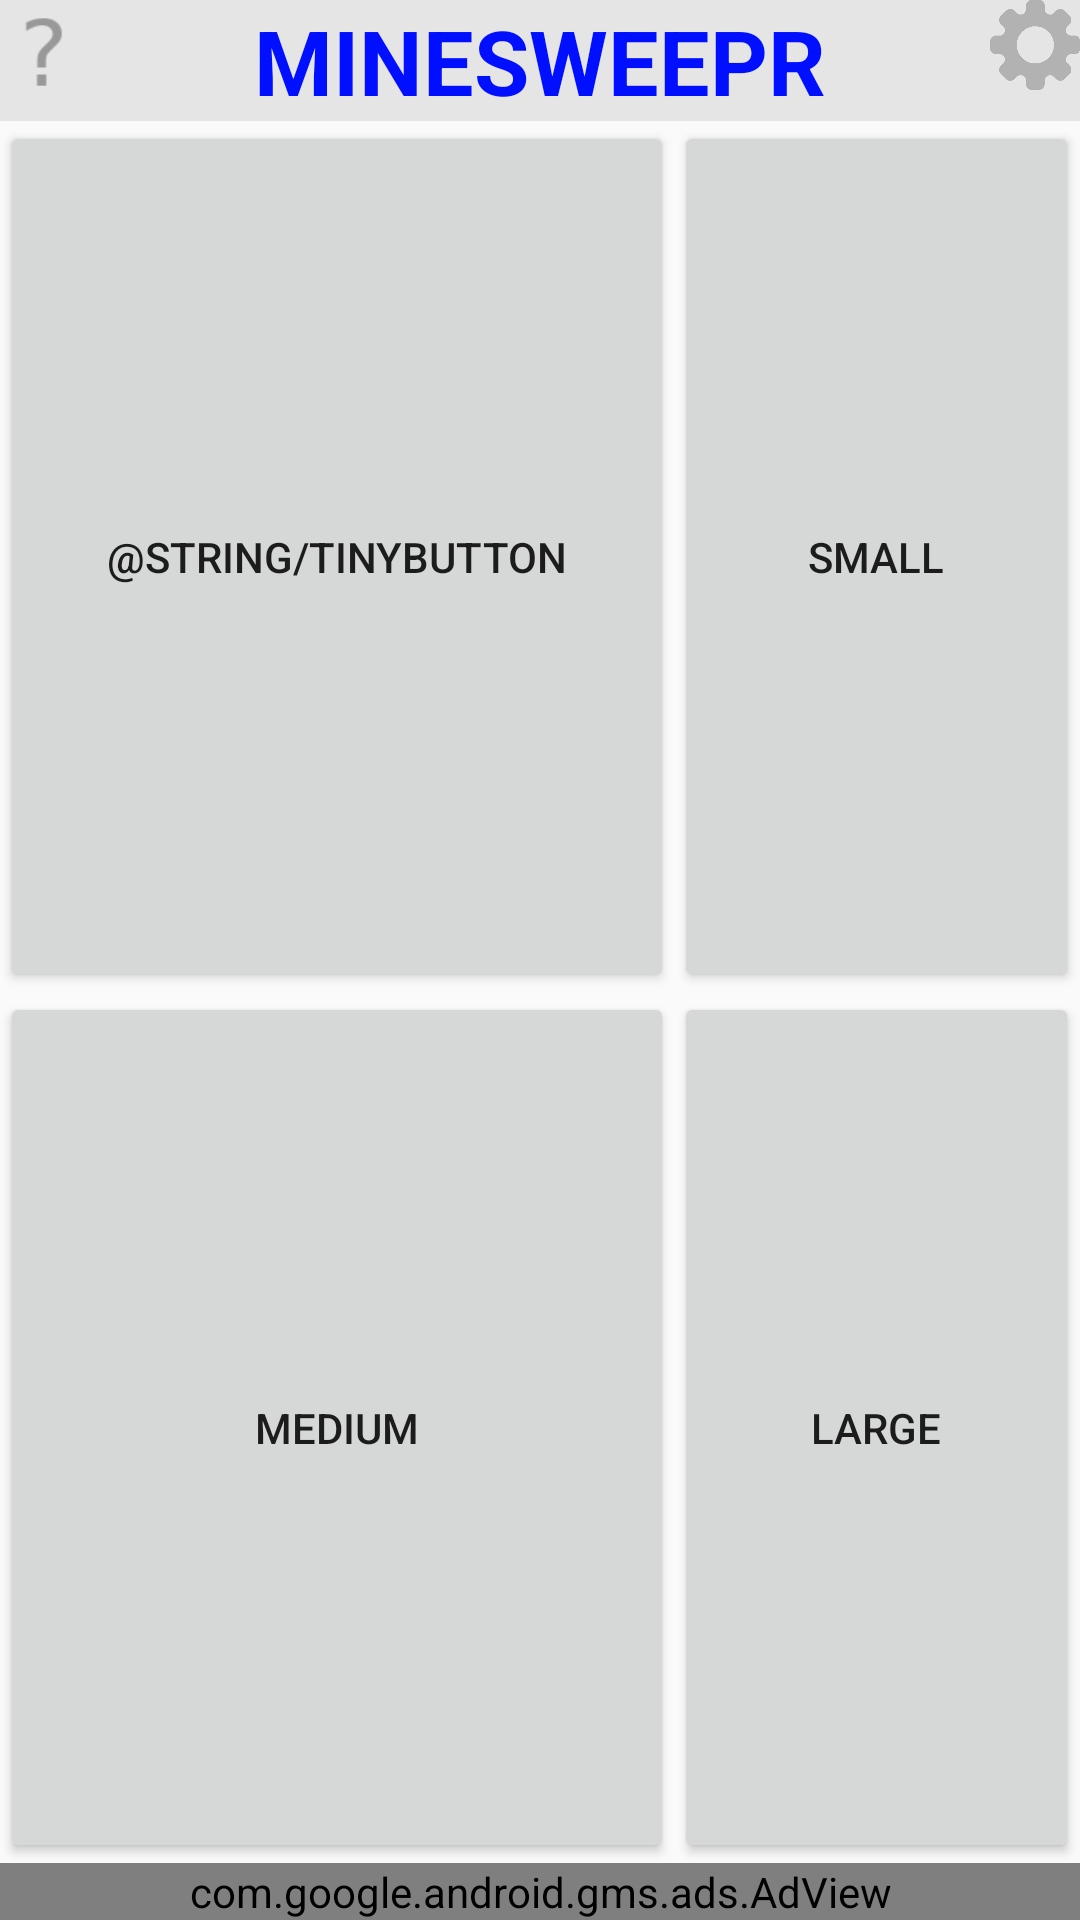

Reconstruct the res/layout file that produces this screen, plus the resources it refers to.
<!-- AndroidManifest.xml: application theme AppTheme -->
<!-- res/layout/activity_main.xml -->
<?xml version="1.0" encoding="utf-8"?>
<android.support.constraint.ConstraintLayout xmlns:android="http://schemas.android.com/apk/res/android"
    xmlns:app="http://schemas.android.com/apk/res-auto"
    xmlns:tools="http://schemas.android.com/tools"
    android:layout_width="match_parent"
    android:layout_height="match_parent"
    tools:context=".MainActivity">

    <LinearLayout
        android:id="@+id/MenuBar"
        android:layout_width="match_parent"
        android:layout_height="wrap_content"
        android:orientation="horizontal"
        android:gravity="center_horizontal">

        <android.support.constraint.ConstraintLayout
            android:layout_width="match_parent"
            android:layout_height="match_parent"
            android:background="@color/backGroundGrey">

            <Button
                style="@style/MenuBarButtons"
                android:id="@+id/leftMenuButton"
                android:onClick="toggleInstructionsPopUp"
                android:background="@drawable/instruction_button"
                app:layout_constraintTop_toTopOf="parent"
                app:layout_constraintLeft_toLeftOf="parent"/>

            <TextView
                android:layout_width="wrap_content"
                android:layout_height="wrap_content"
                android:text="@string/minesweeperTitle"
                android:textStyle="bold"
                android:textSize="30sp"
                android:textColor="#000FFF"
                app:layout_constraintLeft_toLeftOf="@id/leftMenuButton"
                app:layout_constraintRight_toRightOf="@id/rightMenuButton"/>

            <Button
                android:id="@+id/rightMenuButton"
                style="@style/MenuBarButtons"
                android:background="@drawable/gear_icon"
                android:onClick="toggleSettingsDialog"
                app:layout_constraintRight_toRightOf="parent"
                app:layout_constraintTop_toTopOf="parent" />

        </android.support.constraint.ConstraintLayout>



    </LinearLayout>

    <TableLayout
        android:id="@+id/BoardSelection"
        android:layout_width="match_parent"
        android:layout_height="0dp"
        android:stretchColumns="*"
        app:layout_constraintTop_toBottomOf="@+id/MenuBar"
        app:layout_constraintBottom_toBottomOf="parent">

        <TableRow
            android:layout_weight="1"
            android:layout_gravity="fill">
            <Button
                android:id="@+id/TinyBoardButton"
                android:layout_width="match_parent"
                android:layout_height="match_parent"
                android:layout_rowWeight="1"
                android:layout_columnWeight="1"
                android:text="@string/tinyButton"
                android:onClick="sendBoardData"
                android:contentDescription="@string/tinyNumCols"/>

            <Button
                android:id="@+id/SmallBoardButton"
                android:layout_width="match_parent"
                android:layout_height="match_parent"
                android:layout_rowWeight="1"
                android:layout_columnWeight="1"
                android:text="@string/smallButton"
                android:onClick="sendBoardData"
                android:contentDescription="@string/smallNumCols"/>


        </TableRow>

        <TableRow
            android:layout_weight="1"
            android:layout_gravity="center">
            <Button
                android:id="@+id/MediumBoardButton"
                android:layout_width="match_parent"
                android:layout_height="match_parent"
                android:layout_rowWeight="1"
                android:layout_columnWeight="1"
                android:text="@string/mediumButton"
                android:onClick="sendBoardData"
                android:contentDescription="@string/mediumNumCols"/>

            <Button
                android:id="@+id/LargeBoardButton"
                android:layout_width="match_parent"
                android:layout_height="match_parent"
                android:layout_rowWeight="1"
                android:layout_columnWeight="1"
                android:text="@string/largeButton"
                android:onClick="sendBoardData"
                android:contentDescription="@string/largeNumCols"/>

        </TableRow>


        <com.google.android.gms.ads.AdView
            xmlns:ads="http://schemas.android.com/apk/res-auto"
            style="@style/bannerAds"
            android:id="@+id/mainScreenBanner"
            android:layout_width="wrap_content"
            android:layout_height="wrap_content"
            ads:adSize="BANNER"
            ads:adUnitId="@string/testUnitId">
        </com.google.android.gms.ads.AdView>

    </TableLayout>



</android.support.constraint.ConstraintLayout>
<!-- resources referenced by this layout -->
<resources>
  <color name="backGroundGrey">#e5e5e5</color>
  <!-- drawable gear_icon: png bitmap (drawable, 17662 bytes) -->
  <!-- drawable instruction_button: png bitmap (drawable, 886 bytes) -->
  <string name="largeButton">Large</string>
  <string name="largeNumCols">15</string>
  <string name="mediumButton">Medium</string>
  <string name="mediumNumCols">10</string>
  <string name="minesweeperTitle">MINESWEEPR</string>
  <string name="smallButton">Small</string>
  <string name="smallNumCols">5</string>
  <style name="MenuBarButtons">
          <item name="android:layout_width">30dp</item>
          <item name="android:layout_height">30dp</item>
  
      </style>
  <style name="bannerAds">
          <item name="android:layout_height">wrap_content</item>
          <item name="android:layout_width">wrap_content</item>
          <item name="android:background">@color/backGroundGrey</item>
      </style>
  <style name="AppTheme" parent="Theme.AppCompat.Light.NoActionBar">
          
          <item name="colorPrimary">@color/colorPrimary</item>
          <item name="colorPrimaryDark">@color/colorPrimaryDark</item>
          <item name="colorAccent">@color/colorAccent</item>
      </style>
  <color name="colorPrimary">#008577</color>
  <color name="colorPrimaryDark">#00574B</color>
  <color name="colorAccent">#D81B60</color>
</resources>
